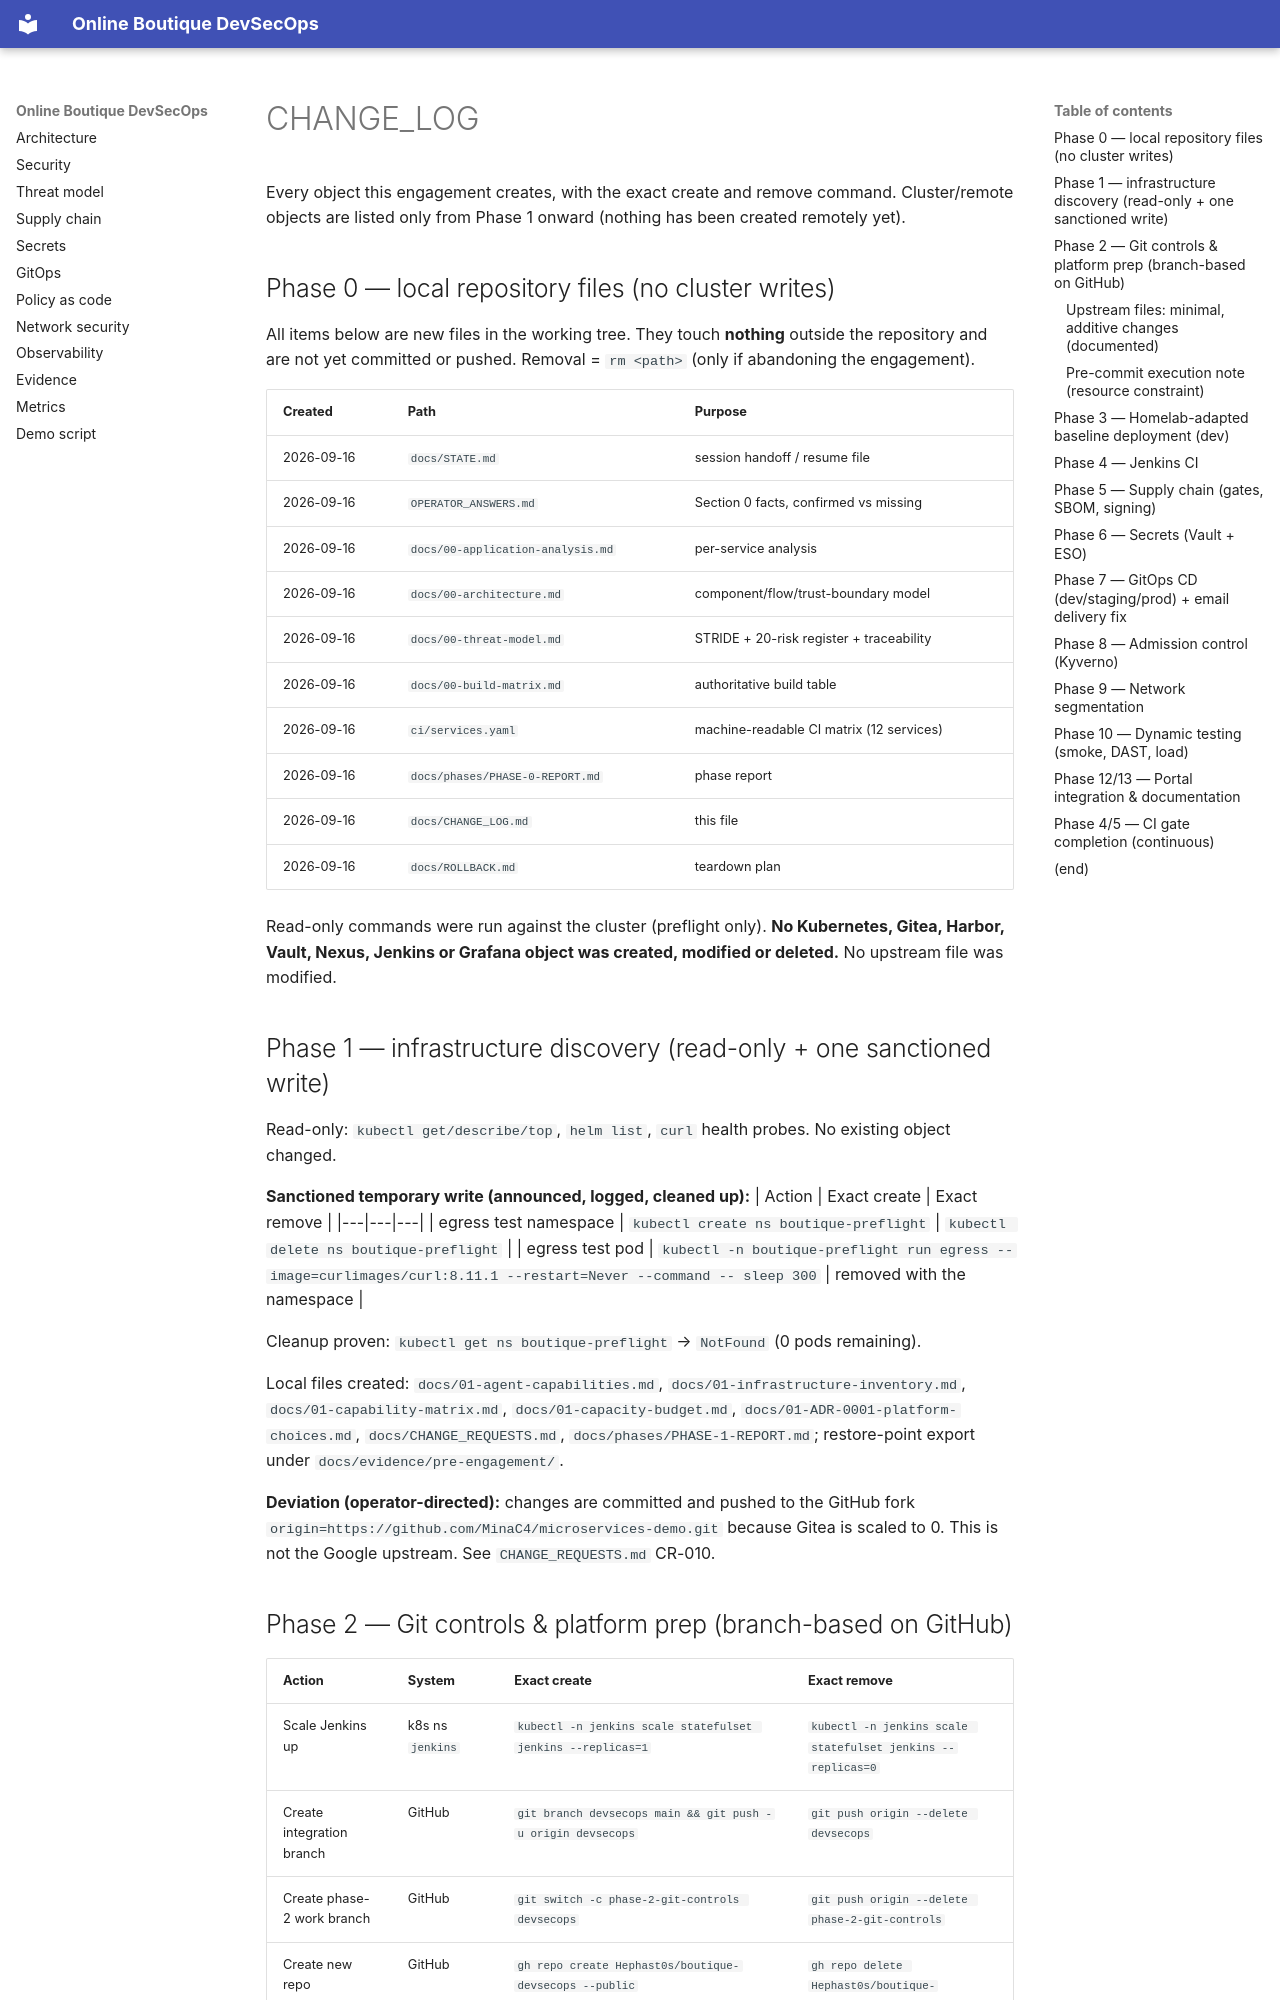

repository: Hephast0s/boutique-devsecops · page: CHANGE_LOG/index.html · generator: mkdocs

# CHANGE_LOG

Every object this engagement creates, with the exact create and remove command.
Cluster/remote objects are listed only from Phase 1 onward (nothing has been created remotely yet).

## Phase 0 — local repository files (no cluster writes)

All items below are new files in the working tree. They touch **nothing** outside the repository and are
not yet committed or pushed. Removal = `rm <path>` (only if abandoning the engagement).

| Created | Path | Purpose |
|---|---|---|
| 2026-09-16 | `docs/STATE.md` | session handoff / resume file |
| 2026-09-16 | `OPERATOR_ANSWERS.md` | Section 0 facts, confirmed vs missing |
| 2026-09-16 | `docs/00-application-analysis.md` | per-service analysis |
| 2026-09-16 | `docs/00-architecture.md` | component/flow/trust-boundary model |
| 2026-09-16 | `docs/00-threat-model.md` | STRIDE + 20-risk register + traceability |
| 2026-09-16 | `docs/00-build-matrix.md` | authoritative build table |
| 2026-09-16 | `ci/services.yaml` | machine-readable CI matrix (12 services) |
| 2026-09-16 | `docs/phases/PHASE-0-REPORT.md` | phase report |
| 2026-09-16 | `docs/CHANGE_LOG.md` | this file |
| 2026-09-16 | `docs/ROLLBACK.md` | teardown plan |

Read-only commands were run against the cluster (preflight only). **No Kubernetes, Gitea, Harbor, Vault,
Nexus, Jenkins or Grafana object was created, modified or deleted.** No upstream file was modified.

## Phase 1 — infrastructure discovery (read-only + one sanctioned write)

Read-only: `kubectl get/describe/top`, `helm list`, `curl` health probes. No existing object changed.

**Sanctioned temporary write (announced, logged, cleaned up):**
| Action | Exact create | Exact remove |
|---|---|---|
| egress test namespace | `kubectl create ns boutique-preflight` | `kubectl delete ns boutique-preflight` |
| egress test pod | `kubectl -n boutique-preflight run egress --image=curlimages/curl:8.11.1 --restart=Never --command -- sleep 300` | removed with the namespace |

Cleanup proven: `kubectl get ns boutique-preflight` → `NotFound` (0 pods remaining).

Local files created: `docs/01-agent-capabilities.md`, `docs/01-infrastructure-inventory.md`,
`docs/01-capability-matrix.md`, `docs/01-capacity-budget.md`, `docs/01-ADR-0001-platform-choices.md`,
`docs/CHANGE_REQUESTS.md`, `docs/phases/PHASE-1-REPORT.md`; restore-point export under
`docs/evidence/pre-engagement/`.

**Deviation (operator-directed):** changes are committed and pushed to the GitHub fork
`origin=https://github.com/MinaC4/microservices-demo.git` because Gitea is scaled to 0. This is not the
Google upstream. See `CHANGE_REQUESTS.md` CR-010.
